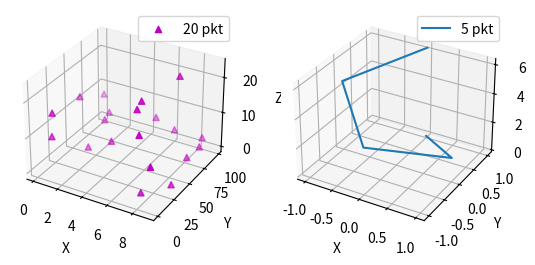

Write the Python code that produced this figure.
import matplotlib.pyplot as plt
from mpl_toolkits.mplot3d import Axes3D
import numpy as np

def randrange(r, rmin, rmax):
    return (rmax - rmin)*np.random.rand(r)

fig = plt.figure()
ax = fig.add_subplot(121 , projection = "3d")
r = 20

for c, m, znajn, znajw in [( "m" , "^" , - 50 , - 25 )]:
    ox = randrange(r, 23 , 32 )
    oy = randrange(r, 0 , 100 )
    oz = randrange(r, znajn, znajw)
    ax.scatter(ox, oy, oz, c =c, marker =m, label = "20 pkt")

ax.legend()
ax.set_xlabel("X")
ax.set_ylabel("Y")
ax.set_zlabel("Z")

ax2 = fig.add_subplot(122 , projection = "3d")
z = np.linspace( 0 , 2 * np.pi, 5 )
x = np.sin(z)
y = np.cos(z)
ax2.plot(x, y, z, label = "5 pkt")
ax2.legend()
ax2.set_xlabel("X")
ax2.set_ylabel("Y")
ax2.set_zlabel("Z")
plt.show()